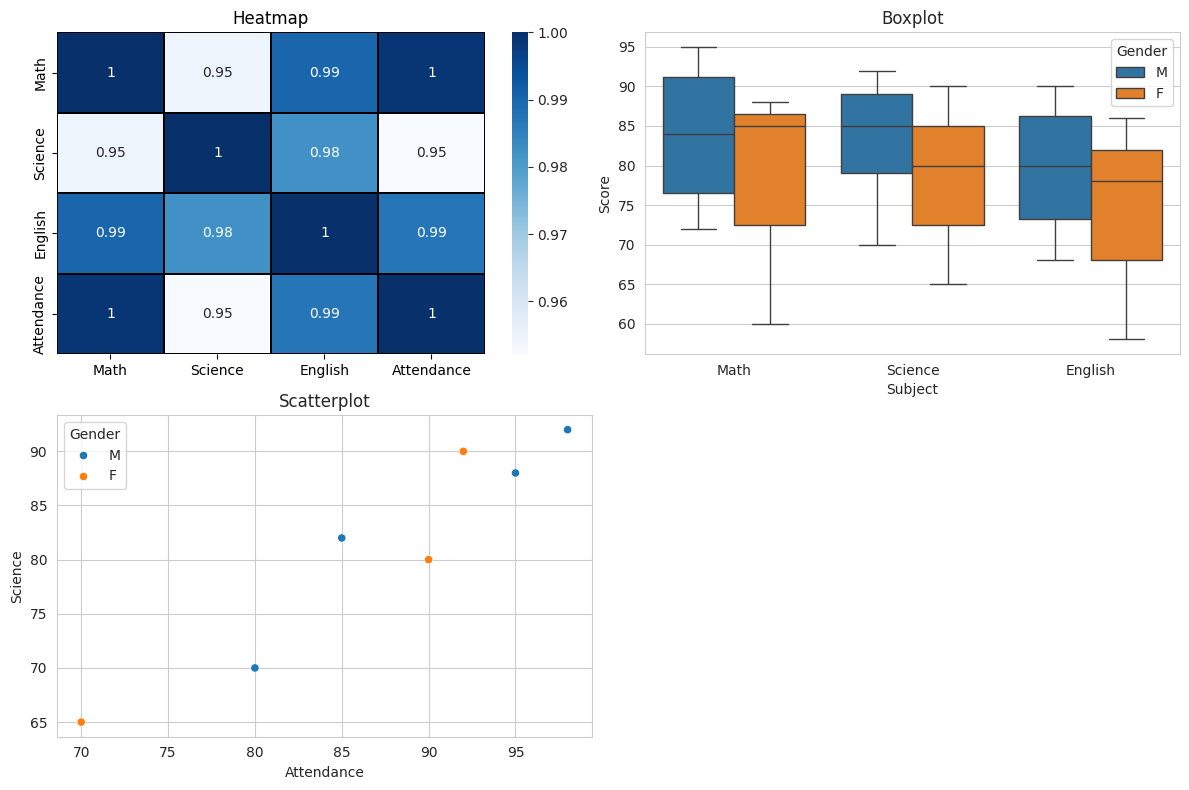

The matplotlib source for this figure:
import numpy as np
import pandas as pd
import matplotlib.pyplot as plt
import seaborn as sns


data={"Student_ID":   [101,102,103,104,105,106,107],
"Math":         [78,85,90,60,72,88,95],
"Science":      [82,80,88,65,70,90,92],
"English":      [75,78,85,58,68,86,90],
"Attendance":   [85,90,95,70,80,92,98],
"Gender":       ["M","F","M","F","M","F","M"]
}
df=pd.DataFrame(data)
math_avg=np.average(df["Math"])
sci_avg=np.average(df["Science"])
eng_avg=np.average(df["English"])
att_avg=np.average(df["Attendance"])
print(math_avg,sci_avg,eng_avg,att_avg)


columns=["Math","Science","English","Attendance"]
plt.figure(figsize=(12,8))
plt.subplot(2,2,1)
plt.title("Heatmap")
sns.set_style("whitegrid")
sns.heatmap(data=df[columns].corr(),annot=True,cmap="Blues",linewidth="0.2",linecolor="black")


score_df = df.melt(
    id_vars=["Student_ID", "Gender"],
    value_vars=["Math", "Science", "English"],
    var_name="Subject",
    value_name="Score"
)


plt.subplot(2,2,2)
sns.boxplot(data=score_df,x="Subject",y="Score",hue="Gender")
plt.title("Boxplot")


plt.subplot(2,2,3)
sns.scatterplot(data=df,x="Attendance",y="Science",hue="Gender")
plt.title("Scatterplot")

plt.tight_layout()
plt.show()
